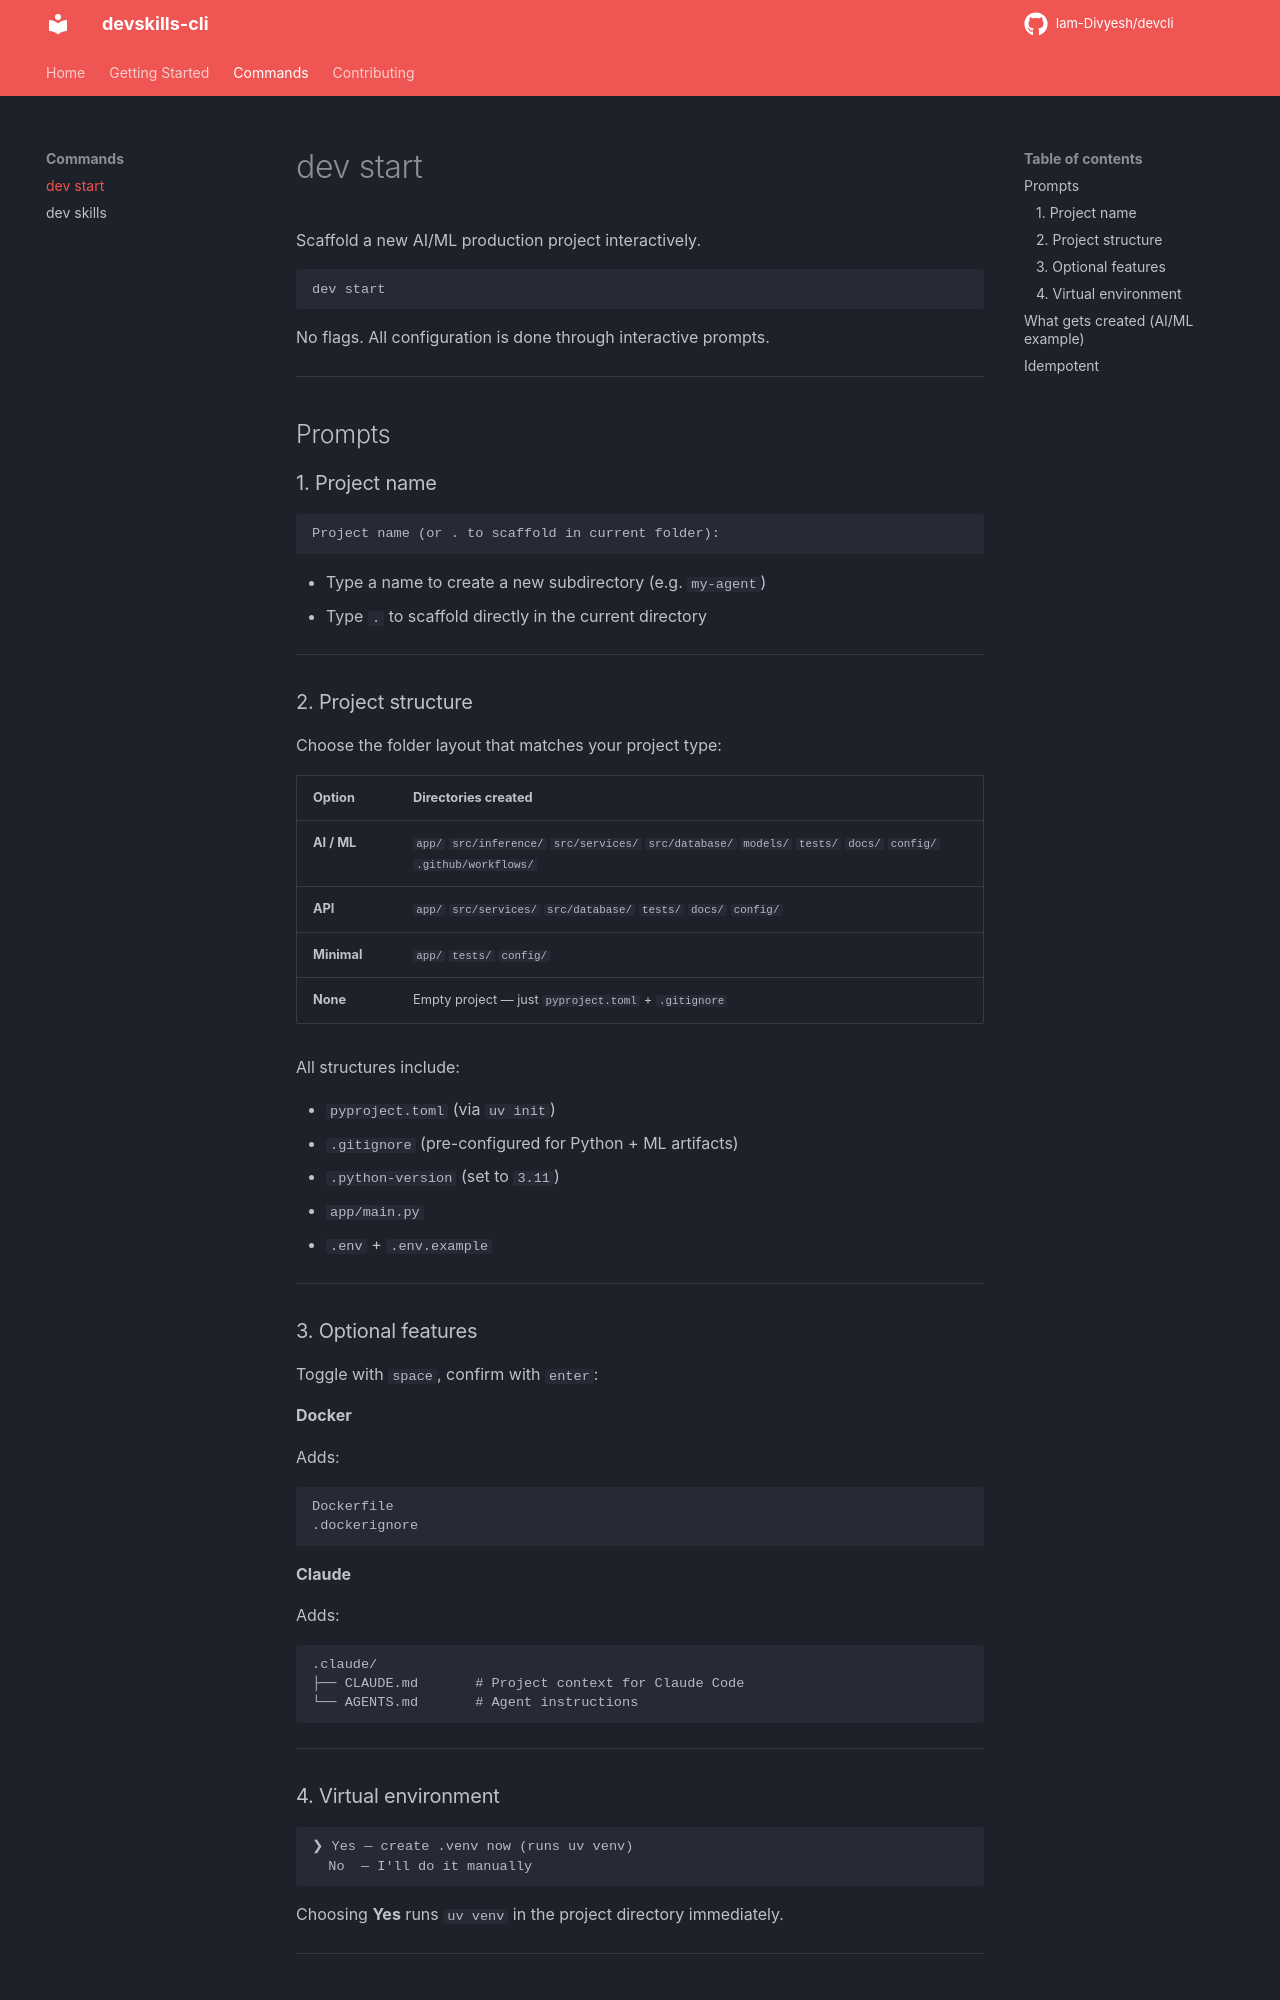

repository: Iam-Divyesh/devcli · page: commands/start/index.html · generator: mkdocs

# dev start

Scaffold a new AI/ML production project interactively.

```bash
dev start
```

No flags. All configuration is done through interactive prompts.

---

## Prompts

### 1. Project name

```
Project name (or . to scaffold in current folder):
```

- Type a name to create a new subdirectory (e.g. `my-agent`)
- Type `.` to scaffold directly in the current directory

---

### 2. Project structure

Choose the folder layout that matches your project type:

| Option | Directories created |
|--------|-------------------|
| **AI / ML** | `app/` `src/inference/` `src/services/` `src/database/` `models/` `tests/` `docs/` `config/` `.github/workflows/` |
| **API** | `app/` `src/services/` `src/database/` `tests/` `docs/` `config/` |
| **Minimal** | `app/` `tests/` `config/` |
| **None** | Empty project — just `pyproject.toml` + `.gitignore` |

All structures include:

- `pyproject.toml` (via `uv init`)
- `.gitignore` (pre-configured for Python + ML artifacts)
- `.python-version` (set to `3.11`)
- `app/main.py`
- `.env` + `.env.example`

---

### 3. Optional features

Toggle with `space`, confirm with `enter`:

**Docker**

Adds:
```
Dockerfile
.dockerignore
```

**Claude**

Adds:
```
.claude/
├── CLAUDE.md       # Project context for Claude Code
└── AGENTS.md       # Agent instructions
```

---
